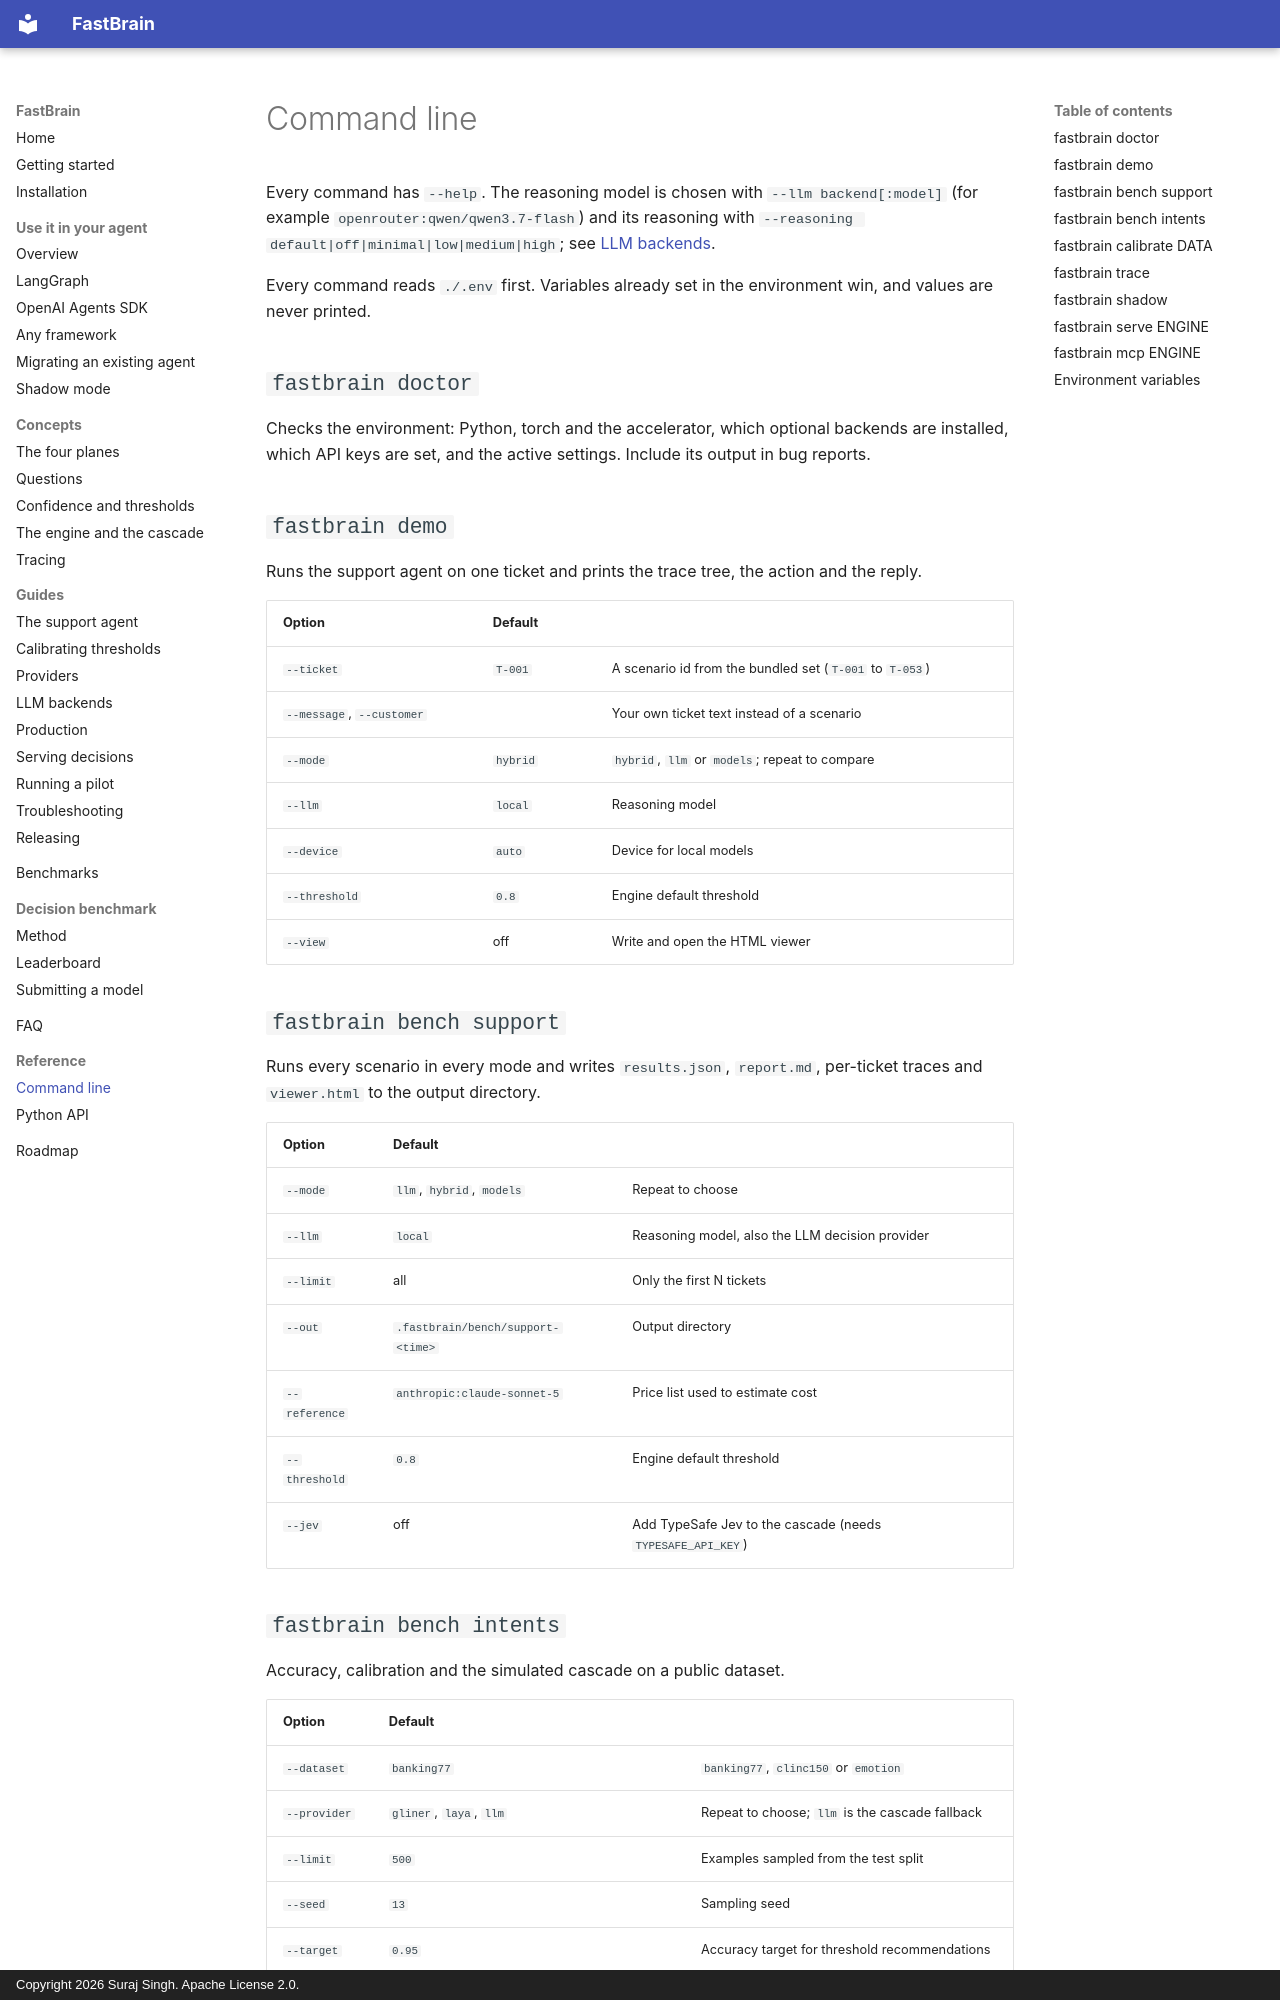

repository: surajsingh4507-del/FastBrain · page: reference/cli/index.html · generator: mkdocs · copyright: Copyright 2026 Suraj Singh. Apache License 2.0.

# Command line

Every command has `--help`. The reasoning model is chosen with
`--llm backend[:model]` (for example `openrouter:qwen/qwen3.7-flash`) and its
reasoning with `--reasoning default|off|minimal|low|medium|high`; see
[LLM backends](../guides/llm-backends.md#spec-strings).

Every command reads `./.env` first. Variables already set in the environment
win, and values are never printed.

## `fastbrain doctor`

Checks the environment: Python, torch and the accelerator, which optional
backends are installed, which API keys are set, and the active settings.
Include its output in bug reports.

## `fastbrain demo`

Runs the support agent on one ticket and prints the trace tree, the action
and the reply.

| Option | Default | |
|---|---|---|
| `--ticket` | `T-001` | A scenario id from the bundled set (`T-001` to `T-053`) |
| `--message`, `--customer` | | Your own ticket text instead of a scenario |
| `--mode` | `hybrid` | `hybrid`, `llm` or `models`; repeat to compare |
| `--llm` | `local` | Reasoning model |
| `--device` | `auto` | Device for local models |
| `--threshold` | `0.8` | Engine default threshold |
| `--view` | off | Write and open the HTML viewer |

## `fastbrain bench support`

Runs every scenario in every mode and writes `results.json`, `report.md`,
per-ticket traces and `viewer.html` to the output directory.

| Option | Default | |
|---|---|---|
| `--mode` | `llm`, `hybrid`, `models` | Repeat to choose |
| `--llm` | `local` | Reasoning model, also the LLM decision provider |
| `--limit` | all | Only the first N tickets |
| `--out` | `.fastbrain/bench/support-<time>` | Output directory |
| `--reference` | `anthropic:claude-sonnet-5` | Price list used to estimate cost |
| `--threshold` | `0.8` | Engine default threshold |
| `--jev` | off | Add TypeSafe Jev to the cascade (needs `TYPESAFE_API_KEY`) |

## `fastbrain bench intents`

Accuracy, calibration and the simulated cascade on a public dataset.

| Option | Default | |
|---|---|---|
| `--dataset` | `banking77` | `banking77`, `clinc150` or `emotion` |
| `--provider` | `gliner`, `laya`, `llm` | Repeat to choose; `llm` is the cascade fallback |
| `--limit` | `500` | Examples sampled from the test split |
| `--seed` | `13` | Sampling seed |
| `--target` | `0.95` | Accuracy target for threshold recommendations |
| `--out` | `.fastbrain/bench/intents-<dataset>-<time>` | Output directory |
